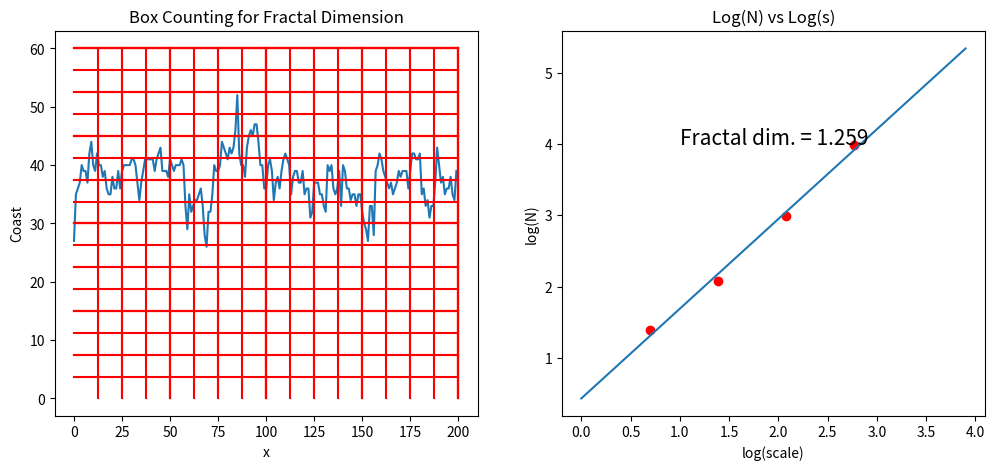

Write the Python code that produced this figure.
""" From "COMPUTATIONAL PHYSICS" & "COMPUTER PROBLEMS in PHYSICS"
[redacted]
[redacted]
[redacted]
    Please respect copyright & acknowledge our work."""

# CoastDimension.py: fractal dimension analysis of coastline

import random, numpy as np
import matplotlib.pyplot as plt, matplotlib.mlab as mlab

MinX = 0;  MaxX = 200;  MinY = 0;  MaxY = 60
coast = np.zeros((200));  nboxes = [];  scales = []       
for i in range(0,5000):         
    spot = int(200*random.random()) 
    if (spot == 0):            # Hitting edge = filling hole
        if (coast[spot] < coast[spot+1]): coast[spot]  =  coast[spot+1]
        else: coast[spot] =  coast[spot] + 1
    else:
        if (spot == 199):                    # Extreme right
            if (coast[spot] < coast[spot-1]): coast[spot] = coast[spot-1]
            else: coast[spot] = coast[spot] + 1
        else:                              # All other cases
            if ((coast[spot]<coast[spot - 1])and
                (coast[spot]<coast[spot + 1])):
                if (coast[spot-1] > coast[spot+1]): coast[spot] = coast[spot-1]
                else: coast[spot] = coast[spot + 1]
            else: coast[spot] = coast[spot] + 1          
i =  range(0,200)
fig, axes = plt.subplots(nrows=1, ncols=2,figsize=(12,5) )
axes[0].plot( i,coast) 
p = [0,200]
sc = 1
countbox = 0  
M = 1                                # To plot divisions
for k in range(0,4):                # 4 scales and boxes
  M *= 2          
  cajas = 0
  for j in range (0,M):
    dx = 200/M                          # Horizontal/M
    dy = MaxY/M                               
    q = [MaxY-dy*j,MaxY-dy*j]  # Plot horiz & vert lines
    axes[0].plot(p,q,'r-')
    r = [dx*(j+1),dx*(j+1)]
    ver = [0,60]
    axes[0].plot(r,ver,'r-')               # Vert lines
    plt.pause(0.1)                   # Delay while plot
    for m in range(0,M):
       for i in range(int(m*dx),int((m+1)*dx)):
          if coast[i]<60-dy*j and coast[i]>60-dy*(j+1):
            countbox = 1     # Occupied, count & break
            if countbox ==1:  
                cajas = cajas + 1 
                countbox=0
            break                 # Continue counting 
  nboxes.append(np.log(cajas))               # Log N
  sc = sc*2                         # Multiply scale
  scales.append(np.log(sc))   # Scale = number boxes
  axes[1].plot(scales[k],nboxes[k],'ro')  # Plot logs
axes[0].set_xlabel('x')
axes[0].set_ylabel('Coast')
axes[0].set_title('Box Counting for Fractal Dimension')
m,b=np.polyfit(scales,nboxes,1)        # Linear fit
x= np.arange(0,4,0.1)                   # Plot line
axes[1].plot(x, m*x+ b)
axes[1].set_title('Log(N) vs Log(s)')
axes[1].set_xlabel('log(scale)')
axes[1].set_ylabel('log(N)')
fd="%6.3f"%m            # Convert dimension to string
axes[1].text(1,4,'Fractal dim. ='+ fd,fontsize=15,)
plt.show()
